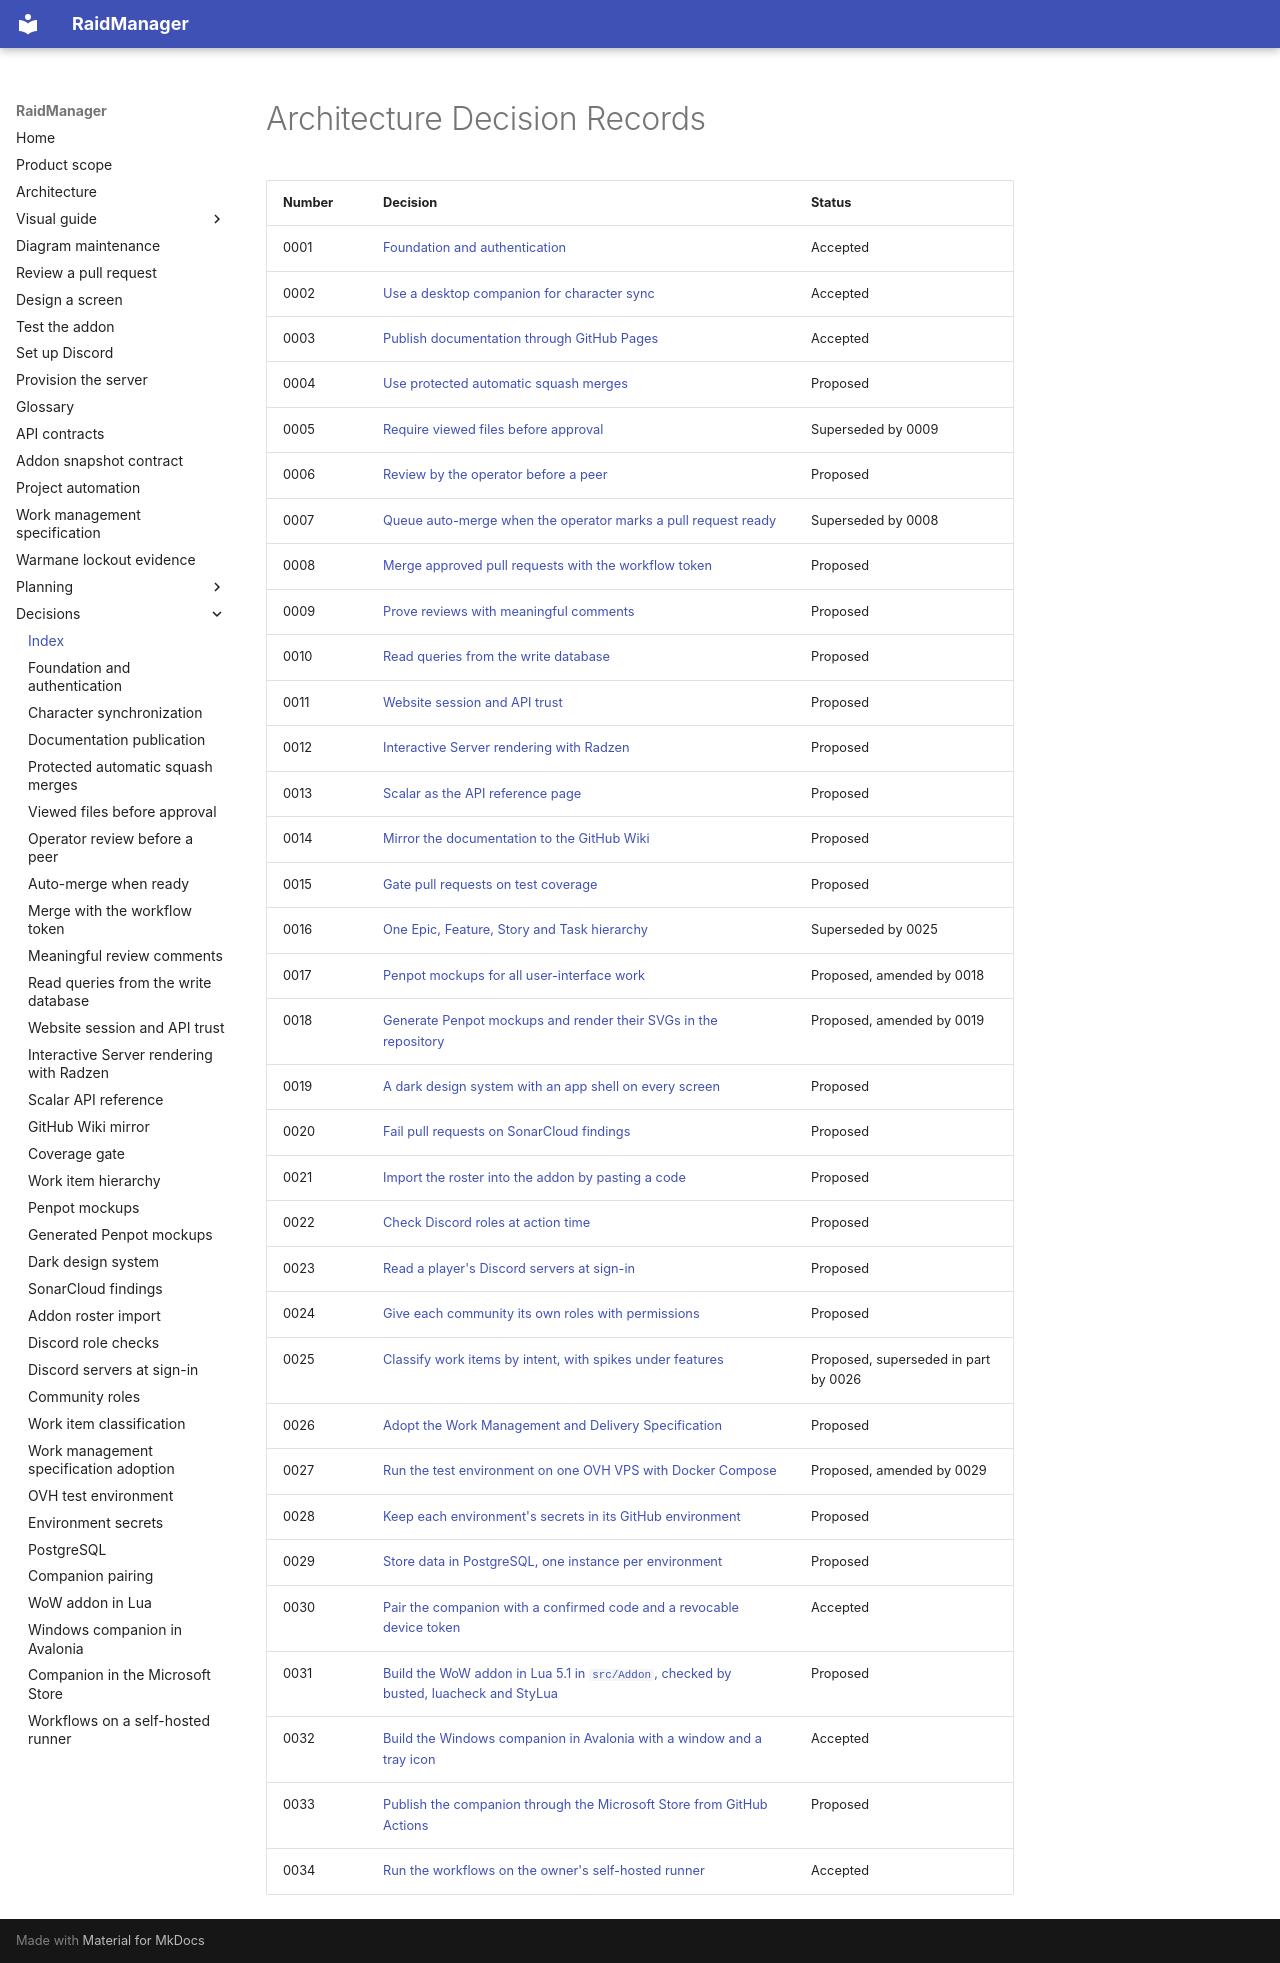

repository: AnnabiGihed/RaidManager · page: adr/index.html · generator: mkdocs

# Architecture Decision Records

| Number | Decision | Status |
| --- | --- | --- |
| 0001 | [Foundation and authentication](0001-foundation-and-authentication.md) | Accepted |
| 0002 | [Use a desktop companion for character sync](0002-use-desktop-companion-for-character-sync.md) | Accepted |
| 0003 | [Publish documentation through GitHub Pages](0003-publish-documentation-through-github-pages.md) | Accepted |
| 0004 | [Use protected automatic squash merges](0004-use-protected-automatic-squash-merges.md) | Proposed |
| 0005 | [Require viewed files before approval](0005-require-viewed-files-before-approval.md) | Superseded by 0009 |
| 0006 | [Review by the operator before a peer](0006-review-by-operator-before-peer.md) | Proposed |
| 0007 | [Queue auto-merge when the operator marks a pull request ready](0007-queue-auto-merge-when-ready.md) | Superseded by 0008 |
| 0008 | [Merge approved pull requests with the workflow token](0008-merge-with-the-workflow-token.md) | Proposed |
| 0009 | [Prove reviews with meaningful comments](0009-prove-reviews-with-meaningful-comments.md) | Proposed |
| 0010 | [Read queries from the write database](0010-read-queries-from-the-write-database.md) | Proposed |
| 0011 | [Website session and API trust](0011-website-session-and-api-trust.md) | Proposed |
| 0012 | [Interactive Server rendering with Radzen](0012-interactive-server-rendering-with-radzen.md) | Proposed |
| 0013 | [Scalar as the API reference page](0013-scalar-api-reference.md) | Proposed |
| 0014 | [Mirror the documentation to the GitHub Wiki](0014-mirror-documentation-to-the-github-wiki.md) | Proposed |
| 0015 | [Gate pull requests on test coverage](0015-gate-pull-requests-on-test-coverage.md) | Proposed |
| 0016 | [One Epic, Feature, Story and Task hierarchy](0016-epic-feature-story-task-hierarchy.md) | Superseded by 0025 |
| 0017 | [Penpot mockups for all user-interface work](0017-penpot-mockups-for-ui-work.md) | Proposed, amended by 0018 |
| 0018 | [Generate Penpot mockups and render their SVGs in the repository](0018-generate-penpot-mockups-in-the-repository.md) | Proposed, amended by 0019 |
| 0019 | [A dark design system with an app shell on every screen](0019-dark-design-system-with-an-app-shell.md) | Proposed |
| 0020 | [Fail pull requests on SonarCloud findings](0020-fail-pull-requests-on-sonarcloud-findings.md) | Proposed |
| 0021 | [Import the roster into the addon by pasting a code](0021-import-the-roster-into-the-addon-by-pasting-a-code.md) | Proposed |
| 0022 | [Check Discord roles at action time](0022-check-discord-roles-at-action-time.md) | Proposed |
| 0023 | [Read a player's Discord servers at sign-in](0023-read-a-players-discord-servers-at-sign-in.md) | Proposed |
| 0024 | [Give each community its own roles with permissions](0024-give-each-community-its-own-roles.md) | Proposed |
| 0025 | [Classify work items by intent, with spikes under features](0025-classify-work-items-with-spikes-under-features.md) | Proposed, superseded in part by 0026 |
| 0026 | [Adopt the Work Management and Delivery Specification](0026-adopt-the-work-management-specification.md) | Proposed |
| 0027 | [Run the test environment on one OVH VPS with Docker Compose](0027-run-the-test-environment-on-one-ovh-vps.md) | Proposed, amended by 0029 |
| 0028 | [Keep each environment's secrets in its GitHub environment](0028-keep-the-test-secrets-in-a-github-environment.md) | Proposed |
| 0029 | [Store data in PostgreSQL, one instance per environment](0029-store-data-in-postgresql.md) | Proposed |
| 0030 | [Pair the companion with a confirmed code and a revocable device token](0030-pair-the-companion-with-a-confirmed-code.md) | Accepted |
| 0031 | [Build the WoW addon in Lua 5.1 in `src/Addon`, checked by busted, luacheck and StyLua](0031-build-the-wow-addon-in-lua-under-src-addon.md) | Proposed |
| 0032 | [Build the Windows companion in Avalonia with a window and a tray icon](0032-build-the-windows-companion-in-avalonia.md) | Accepted |
| 0033 | [Publish the companion through the Microsoft Store from GitHub Actions](0033-publish-the-companion-through-the-microsoft-store.md) | Proposed |
| 0034 | [Run the workflows on the owner's self-hosted runner](0034-run-the-workflows-on-a-self-hosted-runner.md) | Accepted |
